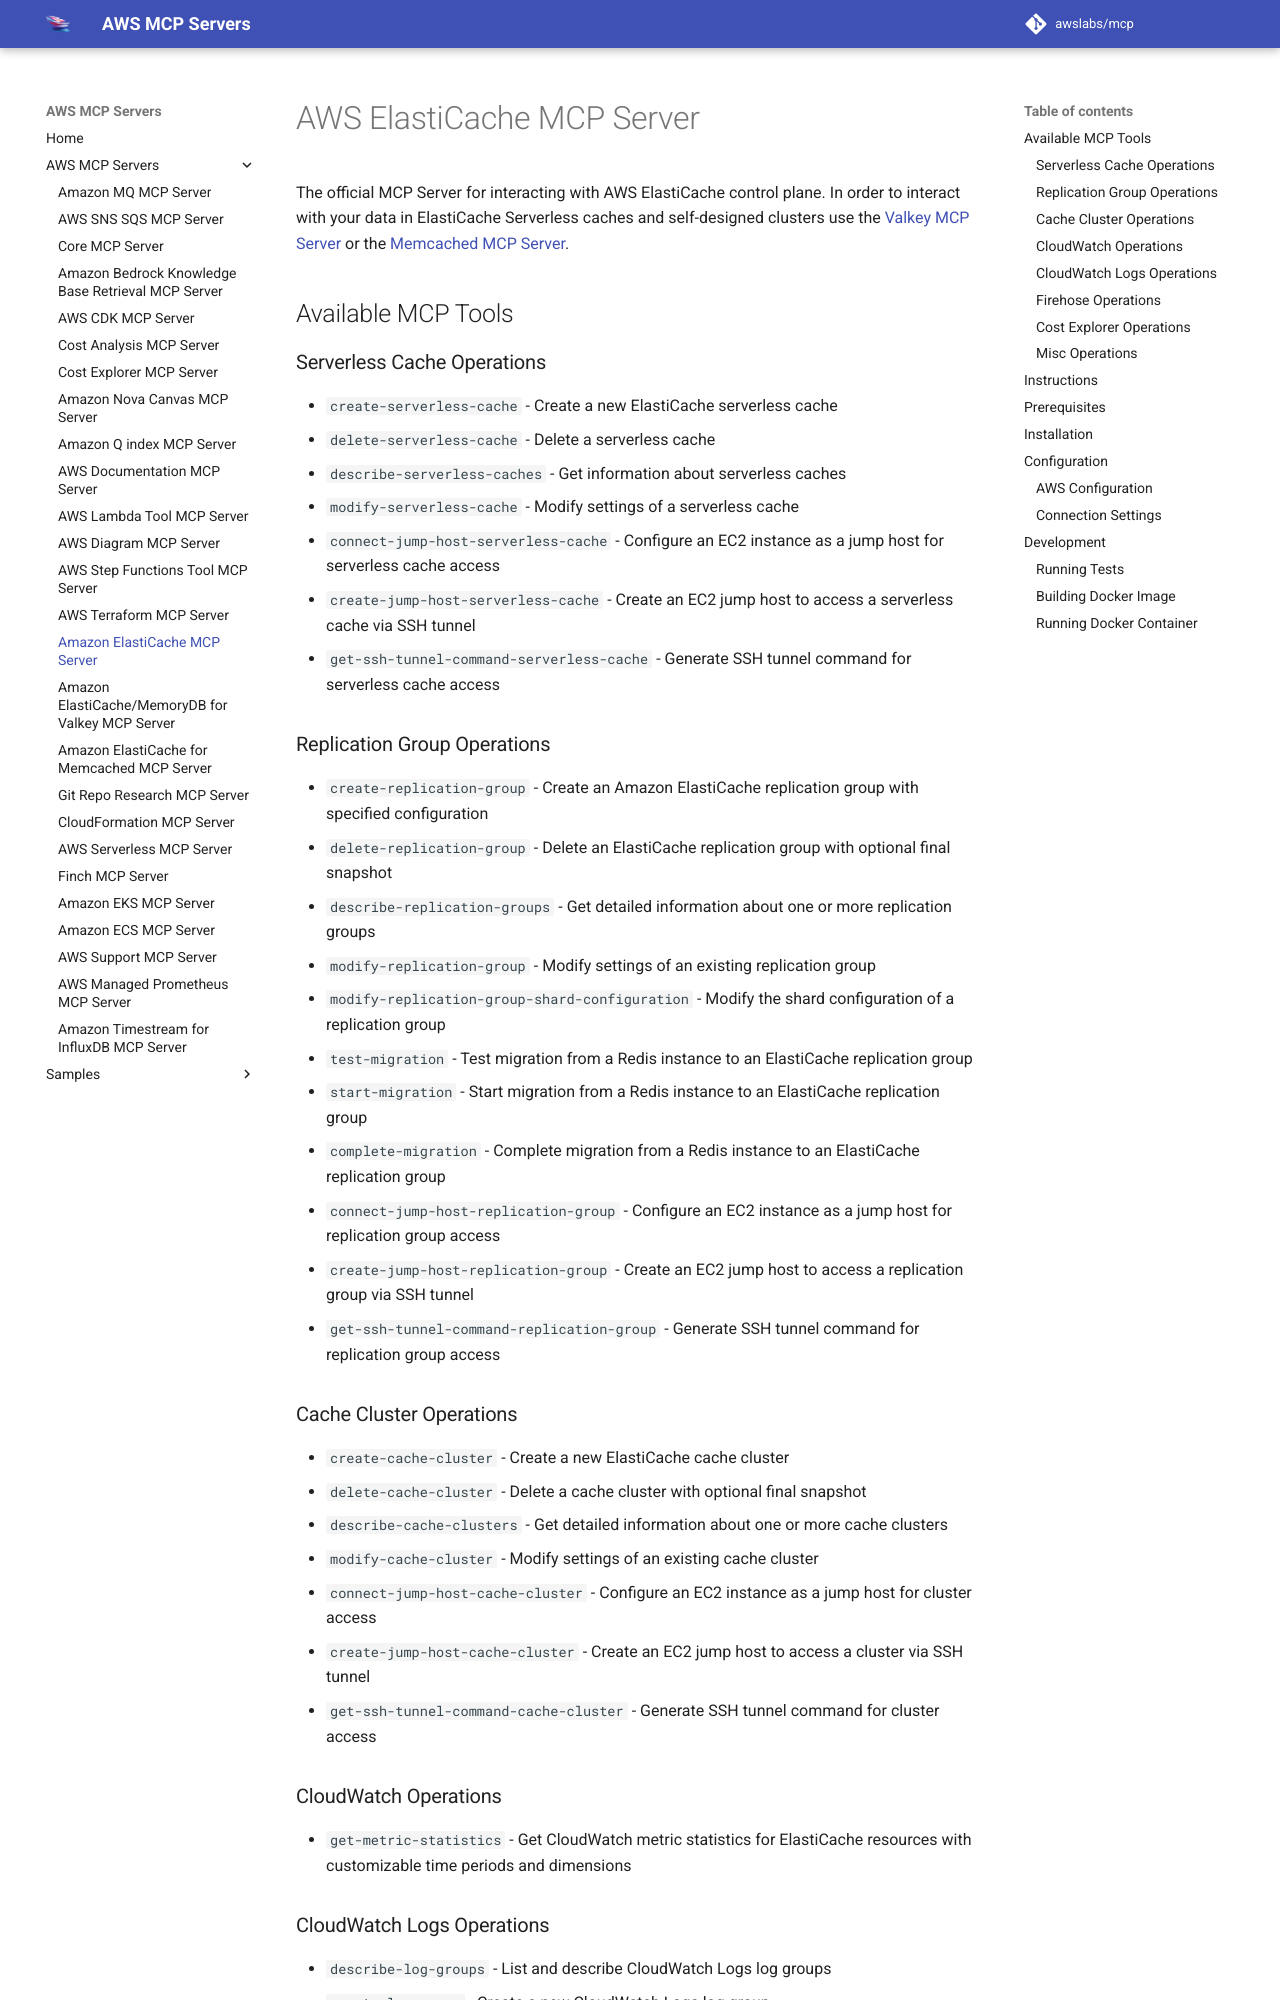

repository: tenzingsherpaa/mcp · page: servers/elasticache-mcp-server/index.html · generator: mkdocs

# AWS ElastiCache MCP Server

The official MCP Server for interacting with AWS ElastiCache control plane. In order to interact with your data in ElastiCache Serverless caches and self-designed clusters use the [Valkey MCP Server](https://github.com/awslabs/mcp/blob/main/src/valkey-mcp-server) or the [Memcached MCP Server](https://github.com/awslabs/mcp/blob/main/src/memcached-mcp-server).

## Available MCP Tools

### Serverless Cache Operations
- `create-serverless-cache` - Create a new ElastiCache serverless cache
- `delete-serverless-cache` - Delete a serverless cache
- `describe-serverless-caches` - Get information about serverless caches
- `modify-serverless-cache` - Modify settings of a serverless cache
- `connect-jump-host-serverless-cache` - Configure an EC2 instance as a jump host for serverless cache access
- `create-jump-host-serverless-cache` - Create an EC2 jump host to access a serverless cache via SSH tunnel
- `get-ssh-tunnel-command-serverless-cache` - Generate SSH tunnel command for serverless cache access

### Replication Group Operations
- `create-replication-group` - Create an Amazon ElastiCache replication group with specified configuration
- `delete-replication-group` - Delete an ElastiCache replication group with optional final snapshot
- `describe-replication-groups` - Get detailed information about one or more replication groups
- `modify-replication-group` - Modify settings of an existing replication group
- `modify-replication-group-shard-configuration` - Modify the shard configuration of a replication group
- `test-migration` - Test migration from a Redis instance to an ElastiCache replication group
- `start-migration` - Start migration from a Redis instance to an ElastiCache replication group
- `complete-migration` - Complete migration from a Redis instance to an ElastiCache replication group
- `connect-jump-host-replication-group` - Configure an EC2 instance as a jump host for replication group access
- `create-jump-host-replication-group` - Create an EC2 jump host to access a replication group via SSH tunnel
- `get-ssh-tunnel-command-replication-group` - Generate SSH tunnel command for replication group access

### Cache Cluster Operations
- `create-cache-cluster` - Create a new ElastiCache cache cluster
- `delete-cache-cluster` - Delete a cache cluster with optional final snapshot
- `describe-cache-clusters` - Get detailed information about one or more cache clusters
- `modify-cache-cluster` - Modify settings of an existing cache cluster
- `connect-jump-host-cache-cluster` - Configure an EC2 instance as a jump host for cluster access
- `create-jump-host-cache-cluster` - Create an EC2 jump host to access a cluster via SSH tunnel
- `get-ssh-tunnel-command-cache-cluster` - Generate SSH tunnel command for cluster access

### CloudWatch Operations
- `get-metric-statistics` - Get CloudWatch metric statistics for ElastiCache resources with customizable time periods and dimensions
